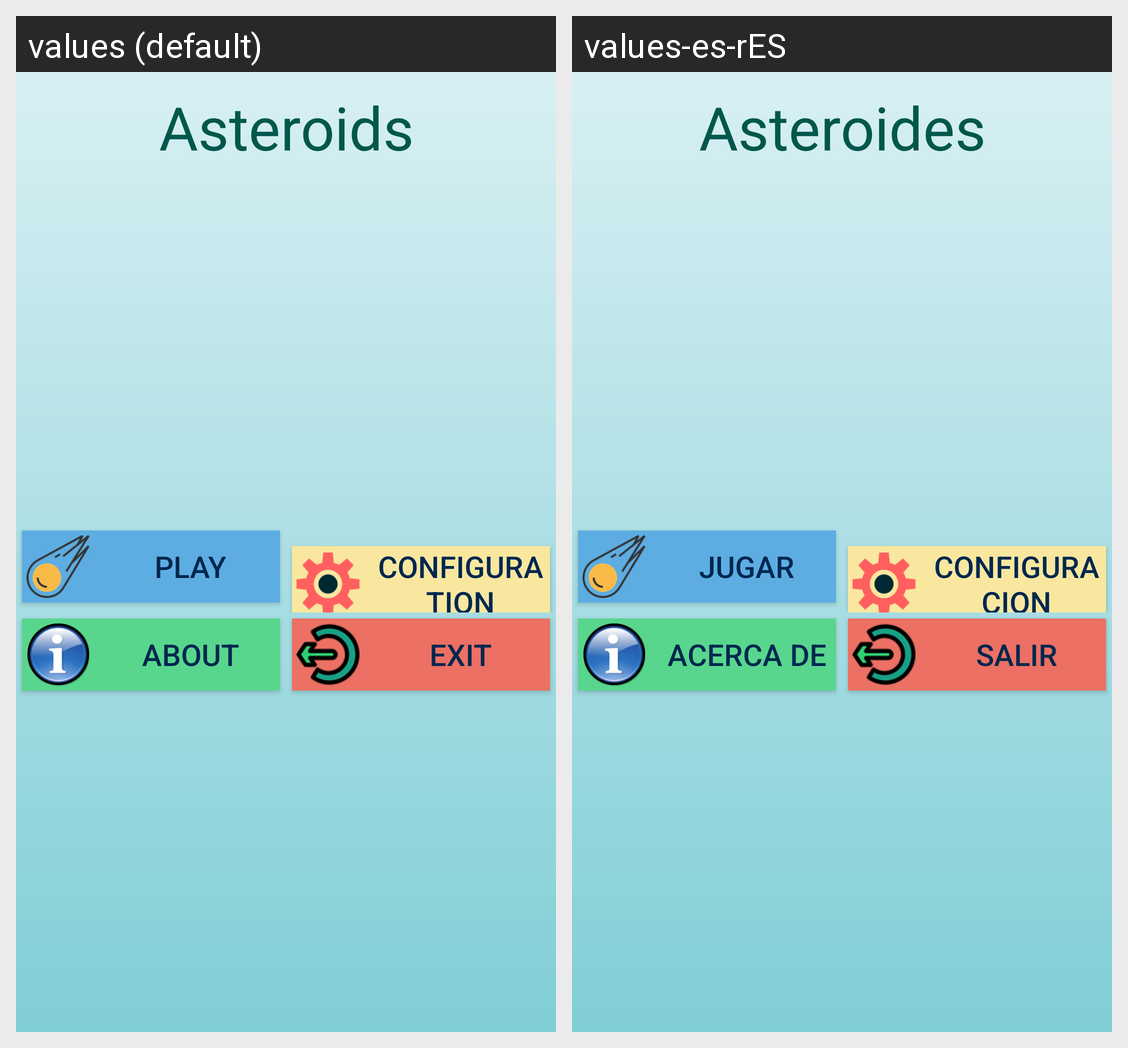

Locale-by-locale string values for the Android screen shown in this grid:
Android screen res/layout/main_portrait.xml rendered under 2 locales, left to right: values (default), values-es-rES. Device: Nexus 5 (rendered at 1080×1920; each locale shown at half size, 540×960, under a caption strip naming it); theme AppTheme.
Strings drawn on this screen, with the default value and each locale's value (text and hints the layout hard-codes, and strings that could not be matched under every locale, appear in the picture but are not listed):

asteroidstext
  values: Asteroids
  values-es-rES: Asteroides

playtext
  values: Play
  values-es-rES: Jugar

conftext
  values: Configuration
  values-es-rES: Configuracion

about
  values: About
  values-es-rES: Acerca de

exit
  values: Exit
  values-es-rES: Salir
